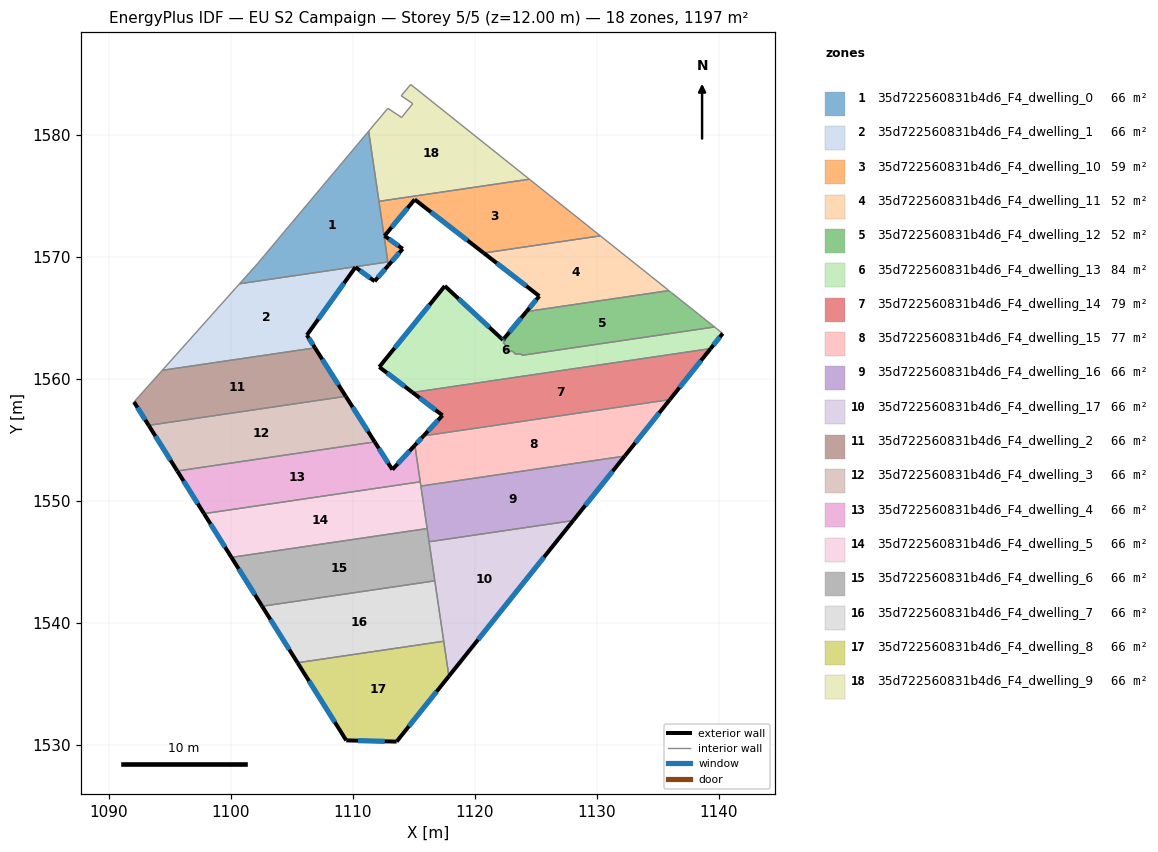
=== STOREY PLAN SPEC (per zone: floor XY polygon, exterior-wall plan segments, windows/doors) ===
zone 1: 35d722560831b4d6_F4_dwelling_0  (66.1 m²)
  floor: (1111.30, 1580.28) (1112.92, 1569.29) (1112.88, 1569.57) (1100.72, 1567.78) (1102.18, 1569.42)
  interior walls: 6
zone 2: 35d722560831b4d6_F4_dwelling_1  (66.1 m²)
  floor: (1112.88, 1569.57) (1112.92, 1569.29) (1111.79, 1567.99) (1110.22, 1569.14) (1106.24, 1563.58) (1106.90, 1562.53) (1094.39, 1560.69) (1100.72, 1567.78)
  exterior wall: (1106.24, 1563.58) – (1110.22, 1569.14)  [6.8 m]
    window: (1107.17, 1564.88) – (1109.28, 1567.83)  [5.8 m²]
  exterior wall: (1106.90, 1562.53) – (1106.24, 1563.58)  [1.2 m]
    window: (1106.75, 1562.77) – (1106.39, 1563.33)  [1.0 m²]
  exterior wall: (1111.79, 1567.99) – (1112.92, 1569.29)  [1.7 m]
    window: (1112.05, 1568.29) – (1112.65, 1568.98)  [1.5 m²]
  exterior wall: (1110.22, 1569.14) – (1111.79, 1567.99)  [1.9 m]
    window: (1110.59, 1568.87) – (1111.42, 1568.26)  [1.6 m²]
  interior walls: 4
zone 3: 35d722560831b4d6_F4_dwelling_10  (59.2 m²)
  floor: (1130.29, 1571.71) (1120.73, 1570.30) (1115.08, 1574.69) (1112.60, 1571.71) (1114.09, 1570.64) (1112.92, 1569.29) (1112.15, 1574.54) (1124.47, 1576.35)
  exterior wall: (1112.60, 1571.71) – (1115.08, 1574.69)  [3.9 m]
    window: (1113.18, 1572.41) – (1114.49, 1573.99)  [3.3 m²]
  exterior wall: (1114.09, 1570.64) – (1112.60, 1571.71)  [1.8 m]
    window: (1113.74, 1570.89) – (1112.95, 1571.46)  [1.5 m²]
  exterior wall: (1112.92, 1569.29) – (1114.09, 1570.64)  [1.8 m]
    window: (1113.19, 1569.61) – (1113.82, 1570.32)  [1.5 m²]
  exterior wall: (1115.08, 1574.69) – (1120.73, 1570.30)  [7.2 m]
    window: (1116.40, 1573.66) – (1119.40, 1571.33)  [6.0 m²]
  interior walls: 4
zone 4: 35d722560831b4d6_F4_dwelling_11  (51.7 m²)
  floor: (1135.75, 1567.35) (1135.86, 1567.26) (1135.91, 1567.22) (1124.23, 1565.50) (1125.28, 1566.77) (1120.73, 1570.30) (1130.29, 1571.71)
  exterior wall: (1120.73, 1570.30) – (1125.28, 1566.77)  [5.8 m]
    window: (1121.80, 1569.47) – (1124.22, 1567.60)  [4.9 m²]
  exterior wall: (1125.28, 1566.77) – (1124.23, 1565.50)  [1.6 m]
    window: (1125.04, 1566.47) – (1124.48, 1565.80)  [1.4 m²]
  interior walls: 5
zone 5: 35d722560831b4d6_F4_dwelling_12  (52.0 m²)
  floor: (1139.65, 1564.24) (1123.88, 1561.92) (1123.74, 1562.05) (1123.36, 1561.99) (1123.08, 1562.25) (1122.70, 1562.20) (1122.35, 1562.52) (1122.54, 1562.75) (1122.32, 1562.96) (1122.52, 1563.19) (1122.40, 1563.29) (1124.23, 1565.50) (1135.91, 1567.22) (1136.02, 1567.13) (1136.12, 1567.05)
  exterior wall: (1124.23, 1565.50) – (1122.40, 1563.29)  [2.9 m]
    window: (1123.80, 1564.98) – (1122.83, 1563.81)  [2.4 m²]
  interior walls: 14
zone 6: 35d722560831b4d6_F4_dwelling_13  (84.2 m²)
  floor: (1139.65, 1564.24) (1140.32, 1563.71) (1139.33, 1562.47) (1114.90, 1558.87) (1112.17, 1560.96) (1117.54, 1567.60) (1122.31, 1563.18) (1122.40, 1563.29) (1122.52, 1563.19) (1122.32, 1562.96) (1122.54, 1562.75) (1122.35, 1562.52) (1122.70, 1562.20) (1123.08, 1562.25) (1123.36, 1561.99) (1123.74, 1562.05) (1123.88, 1561.92)
  exterior wall: (1117.54, 1567.60) – (1112.17, 1560.96)  [8.5 m]
    window: (1116.28, 1566.04) – (1113.43, 1562.52)  [7.2 m²]
  exterior wall: (1122.31, 1563.18) – (1117.54, 1567.60)  [6.5 m]
    window: (1121.19, 1564.21) – (1118.66, 1566.56)  [5.5 m²]
  exterior wall: (1122.40, 1563.29) – (1122.31, 1563.18)  [0.2 m]
    window: (1122.38, 1563.26) – (1122.33, 1563.20)  [0.1 m²]
  exterior wall: (1139.33, 1562.47) – (1140.32, 1563.71)  [1.6 m]
    window: (1139.56, 1562.76) – (1140.08, 1563.41)  [1.3 m²]
  exterior wall: (1112.17, 1560.96) – (1114.90, 1558.87)  [3.4 m]
    window: (1112.81, 1560.47) – (1114.26, 1559.36)  [2.9 m²]
  interior walls: 12
zone 7: 35d722560831b4d6_F4_dwelling_14  (78.8 m²)
  floor: (1139.33, 1562.47) (1135.99, 1558.29) (1115.80, 1555.31) (1117.35, 1556.99) (1114.90, 1558.87)
  exterior wall: (1114.90, 1558.87) – (1117.35, 1556.99)  [3.1 m]
    window: (1115.48, 1558.43) – (1116.78, 1557.43)  [2.6 m²]
  exterior wall: (1135.99, 1558.29) – (1139.33, 1562.47)  [5.4 m]
    window: (1136.77, 1559.27) – (1138.54, 1561.48)  [4.5 m²]
  exterior wall: (1117.35, 1556.99) – (1115.80, 1555.31)  [2.3 m]
    window: (1116.99, 1556.60) – (1116.16, 1555.71)  [1.9 m²]
  interior walls: 2
zone 8: 35d722560831b4d6_F4_dwelling_15  (76.7 m²)
  floor: (1135.99, 1558.29) (1132.29, 1553.66) (1115.58, 1551.20) (1115.09, 1554.54) (1115.80, 1555.31)
  exterior wall: (1132.29, 1553.66) – (1135.99, 1558.29)  [5.9 m]
    window: (1133.16, 1554.74) – (1135.12, 1557.20)  [5.0 m²]
  exterior wall: (1115.80, 1555.31) – (1115.09, 1554.54)  [1.0 m]
    window: (1115.63, 1555.13) – (1115.25, 1554.73)  [0.9 m²]
  interior walls: 4
zone 9: 35d722560831b4d6_F4_dwelling_16  (66.5 m²)
  floor: (1132.29, 1553.66) (1128.07, 1548.37) (1116.25, 1546.63) (1115.58, 1551.20)
  exterior wall: (1128.07, 1548.37) – (1132.29, 1553.66)  [6.8 m]
    window: (1129.06, 1549.61) – (1131.30, 1552.42)  [5.7 m²]
  interior walls: 4
zone 10: 35d722560831b4d6_F4_dwelling_17  (66.5 m²)
  floor: (1128.07, 1548.37) (1117.88, 1535.62) (1116.25, 1546.63)
  exterior wall: (1117.88, 1535.62) – (1128.07, 1548.37)  [16.3 m]
    window: (1120.27, 1538.61) – (1125.67, 1545.38)  [13.8 m²]
  interior walls: 4
zone 11: 35d722560831b4d6_F4_dwelling_2  (66.1 m²)
  floor: (1106.90, 1562.53) (1109.43, 1558.55) (1093.27, 1556.18) (1092.07, 1558.09) (1094.39, 1560.69)
  exterior wall: (1109.43, 1558.55) – (1106.90, 1562.53)  [4.7 m]
    window: (1108.83, 1559.49) – (1107.49, 1561.60)  [4.0 m²]
  exterior wall: (1092.07, 1558.09) – (1093.27, 1556.18)  [2.3 m]
    window: (1092.35, 1557.64) – (1092.99, 1556.63)  [1.9 m²]
  interior walls: 3
zone 12: 35d722560831b4d6_F4_dwelling_3  (66.1 m²)
  floor: (1109.43, 1558.55) (1111.80, 1554.82) (1095.62, 1552.44) (1093.27, 1556.18)
  exterior wall: (1111.80, 1554.82) – (1109.43, 1558.55)  [4.4 m]
    window: (1111.24, 1555.70) – (1109.98, 1557.68)  [3.7 m²]
  exterior wall: (1093.27, 1556.18) – (1095.62, 1552.44)  [4.4 m]
    window: (1093.82, 1555.30) – (1095.07, 1553.31)  [3.7 m²]
  interior walls: 2
zone 13: 35d722560831b4d6_F4_dwelling_4  (66.1 m²)
  floor: (1115.09, 1554.54) (1115.53, 1551.55) (1097.81, 1548.94) (1095.62, 1552.44) (1111.80, 1554.82) (1113.24, 1552.55)
  exterior wall: (1095.62, 1552.44) – (1097.81, 1548.94)  [4.1 m]
    window: (1096.13, 1551.61) – (1097.29, 1549.76)  [3.5 m²]
  exterior wall: (1113.24, 1552.55) – (1111.80, 1554.82)  [2.7 m]
    window: (1112.90, 1553.08) – (1112.14, 1554.29)  [2.3 m²]
  exterior wall: (1115.09, 1554.54) – (1113.24, 1552.55)  [2.7 m]
    window: (1114.65, 1554.08) – (1113.68, 1553.02)  [2.3 m²]
  interior walls: 3
zone 14: 35d722560831b4d6_F4_dwelling_5  (66.1 m²)
  floor: (1115.53, 1551.55) (1116.09, 1547.72) (1100.06, 1545.36) (1097.81, 1548.94)
  exterior wall: (1097.81, 1548.94) – (1100.06, 1545.36)  [4.2 m]
    window: (1098.34, 1548.10) – (1099.53, 1546.20)  [3.6 m²]
  interior walls: 4
zone 15: 35d722560831b4d6_F4_dwelling_6  (66.1 m²)
  floor: (1116.09, 1547.72) (1116.72, 1543.43) (1102.57, 1541.35) (1100.06, 1545.36)
  exterior wall: (1100.06, 1545.36) – (1102.57, 1541.35)  [4.7 m]
    window: (1100.65, 1544.42) – (1101.98, 1542.29)  [4.0 m²]
  interior walls: 4
zone 16: 35d722560831b4d6_F4_dwelling_7  (66.1 m²)
  floor: (1116.72, 1543.43) (1117.45, 1538.48) (1105.47, 1536.72) (1102.57, 1541.35)
  exterior wall: (1102.57, 1541.35) – (1105.47, 1536.72)  [5.5 m]
    window: (1103.25, 1540.26) – (1104.79, 1537.81)  [4.6 m²]
  interior walls: 3
zone 17: 35d722560831b4d6_F4_dwelling_8  (66.1 m²)
  floor: (1117.45, 1538.48) (1117.88, 1535.62) (1113.59, 1530.25) (1109.46, 1530.36) (1105.47, 1536.72)
  exterior wall: (1105.47, 1536.72) – (1109.46, 1530.36)  [7.5 m]
    window: (1106.41, 1535.23) – (1108.53, 1531.85)  [6.3 m²]
  exterior wall: (1113.59, 1530.25) – (1117.88, 1535.62)  [6.9 m]
    window: (1114.60, 1531.51) – (1116.87, 1534.36)  [5.8 m²]
  exterior wall: (1109.46, 1530.36) – (1113.59, 1530.25)  [4.1 m]
    window: (1110.43, 1530.33) – (1112.62, 1530.28)  [3.5 m²]
  interior walls: 2
zone 18: 35d722560831b4d6_F4_dwelling_9  (66.5 m²)
  floor: (1124.47, 1576.35) (1112.15, 1574.54) (1111.30, 1580.28) (1112.87, 1582.16) (1114.00, 1581.41) (1114.92, 1582.54) (1113.97, 1583.19) (1114.74, 1584.11)
  interior walls: 8

=== DERIVED (storey summary) ===
Building: EU S2 Campaign
Storey: 5 of 5  (floor level z = 12.00 m)
Storey gross floor area: 1196.7 m²
Zones on this storey: 18
  - 35d722560831b4d6_F4_dwelling_0: floor 66.1 m²
  - 35d722560831b4d6_F4_dwelling_1: floor 66.1 m²; exterior wall 11.8 m (35.3 m²); 4 window(s) 9.9 m²; WWR 28.1%
  - 35d722560831b4d6_F4_dwelling_10: floor 59.2 m²; exterior wall 14.7 m (44.0 m²); 4 window(s) 12.4 m²; WWR 28.1%
  - 35d722560831b4d6_F4_dwelling_11: floor 51.7 m²; exterior wall 7.4 m (22.2 m²); 2 window(s) 6.3 m²; WWR 28.1%
  - 35d722560831b4d6_F4_dwelling_12: floor 52.0 m²; exterior wall 2.9 m (8.6 m²); 1 window(s) 2.4 m²; WWR 28.1%
  - 35d722560831b4d6_F4_dwelling_13: floor 84.2 m²; exterior wall 20.2 m (60.6 m²); 5 window(s) 17.1 m²; WWR 28.1%
  - 35d722560831b4d6_F4_dwelling_14: floor 78.8 m²; exterior wall 10.7 m (32.2 m²); 3 window(s) 9.1 m²; WWR 28.1%
  - 35d722560831b4d6_F4_dwelling_15: floor 76.7 m²; exterior wall 7.0 m (20.9 m²); 2 window(s) 5.9 m²; WWR 28.1%
  - 35d722560831b4d6_F4_dwelling_16: floor 66.5 m²; exterior wall 6.8 m (20.3 m²); 1 window(s) 5.7 m²; WWR 28.1%
  - 35d722560831b4d6_F4_dwelling_17: floor 66.5 m²; exterior wall 16.3 m (49.0 m²); 1 window(s) 13.8 m²; WWR 28.1%
  - 35d722560831b4d6_F4_dwelling_2: floor 66.1 m²; exterior wall 7.0 m (20.9 m²); 2 window(s) 5.9 m²; WWR 28.1%
  - 35d722560831b4d6_F4_dwelling_3: floor 66.1 m²; exterior wall 8.8 m (26.5 m²); 2 window(s) 7.5 m²; WWR 28.1%
  - 35d722560831b4d6_F4_dwelling_4: floor 66.1 m²; exterior wall 9.5 m (28.6 m²); 3 window(s) 8.0 m²; WWR 28.1%
  - 35d722560831b4d6_F4_dwelling_5: floor 66.1 m²; exterior wall 4.2 m (12.7 m²); 1 window(s) 3.6 m²; WWR 28.1%
  - 35d722560831b4d6_F4_dwelling_6: floor 66.1 m²; exterior wall 4.7 m (14.2 m²); 1 window(s) 4.0 m²; WWR 28.1%
  - 35d722560831b4d6_F4_dwelling_7: floor 66.1 m²; exterior wall 5.5 m (16.4 m²); 1 window(s) 4.6 m²; WWR 28.1%
  - 35d722560831b4d6_F4_dwelling_8: floor 66.1 m²; exterior wall 18.5 m (55.5 m²); 3 window(s) 15.6 m²; WWR 28.1%
  - 35d722560831b4d6_F4_dwelling_9: floor 66.5 m²
Zone adjacency (shared interzone walls):
  - 35d722560831b4d6_F4_dwelling_0 ↔ 35d722560831b4d6_F4_dwelling_1
  - 35d722560831b4d6_F4_dwelling_0 ↔ 35d722560831b4d6_F4_dwelling_10
  - 35d722560831b4d6_F4_dwelling_0 ↔ 35d722560831b4d6_F4_dwelling_9
  - 35d722560831b4d6_F4_dwelling_1 ↔ 35d722560831b4d6_F4_dwelling_2
  - 35d722560831b4d6_F4_dwelling_10 ↔ 35d722560831b4d6_F4_dwelling_11
  - 35d722560831b4d6_F4_dwelling_10 ↔ 35d722560831b4d6_F4_dwelling_9
  - 35d722560831b4d6_F4_dwelling_11 ↔ 35d722560831b4d6_F4_dwelling_12
  - 35d722560831b4d6_F4_dwelling_12 ↔ 35d722560831b4d6_F4_dwelling_13
  - 35d722560831b4d6_F4_dwelling_13 ↔ 35d722560831b4d6_F4_dwelling_14
  - 35d722560831b4d6_F4_dwelling_14 ↔ 35d722560831b4d6_F4_dwelling_15
  - 35d722560831b4d6_F4_dwelling_15 ↔ 35d722560831b4d6_F4_dwelling_16
  - 35d722560831b4d6_F4_dwelling_15 ↔ 35d722560831b4d6_F4_dwelling_4
  - 35d722560831b4d6_F4_dwelling_15 ↔ 35d722560831b4d6_F4_dwelling_5
  - 35d722560831b4d6_F4_dwelling_16 ↔ 35d722560831b4d6_F4_dwelling_17
  - 35d722560831b4d6_F4_dwelling_16 ↔ 35d722560831b4d6_F4_dwelling_5
  - 35d722560831b4d6_F4_dwelling_16 ↔ 35d722560831b4d6_F4_dwelling_6
  - 35d722560831b4d6_F4_dwelling_17 ↔ 35d722560831b4d6_F4_dwelling_6
  - 35d722560831b4d6_F4_dwelling_17 ↔ 35d722560831b4d6_F4_dwelling_7
  - 35d722560831b4d6_F4_dwelling_17 ↔ 35d722560831b4d6_F4_dwelling_8
  - 35d722560831b4d6_F4_dwelling_2 ↔ 35d722560831b4d6_F4_dwelling_3
  - 35d722560831b4d6_F4_dwelling_3 ↔ 35d722560831b4d6_F4_dwelling_4
  - 35d722560831b4d6_F4_dwelling_4 ↔ 35d722560831b4d6_F4_dwelling_5
  - 35d722560831b4d6_F4_dwelling_5 ↔ 35d722560831b4d6_F4_dwelling_6
  - 35d722560831b4d6_F4_dwelling_6 ↔ 35d722560831b4d6_F4_dwelling_7
  - 35d722560831b4d6_F4_dwelling_7 ↔ 35d722560831b4d6_F4_dwelling_8